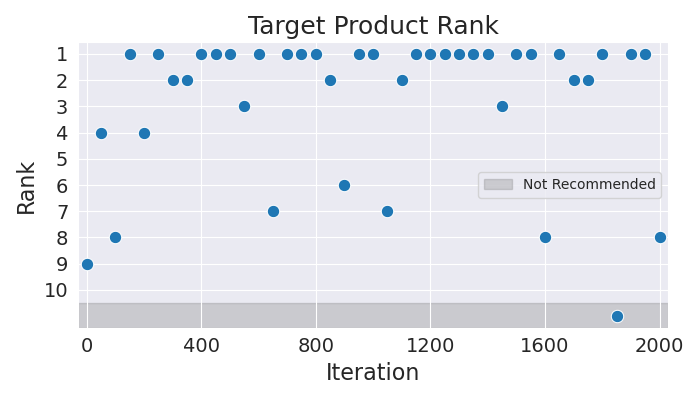

The table this chart was drawn from, first rows:
Iteration, Rank
0, 9
50, 4
100, 8
150, 1
200, 4
250, 1
300, 2
350, 2
400, 1
450, 1
500, 1
550, 3
600, 1
650, 7
700, 1
750, 1
800, 1
850, 2
900, 6
950, 1
1000, 1
1050, 7
1100, 2
1150, 1
1200, 1
1250, 1
1300, 1
1350, 1
1400, 1
1450, 3
1500, 1
1550, 1
1600, 8
1650, 1
1700, 2
1750, 2
1800, 1
1850, 11
1900, 1
1950, 1
2000, 8
